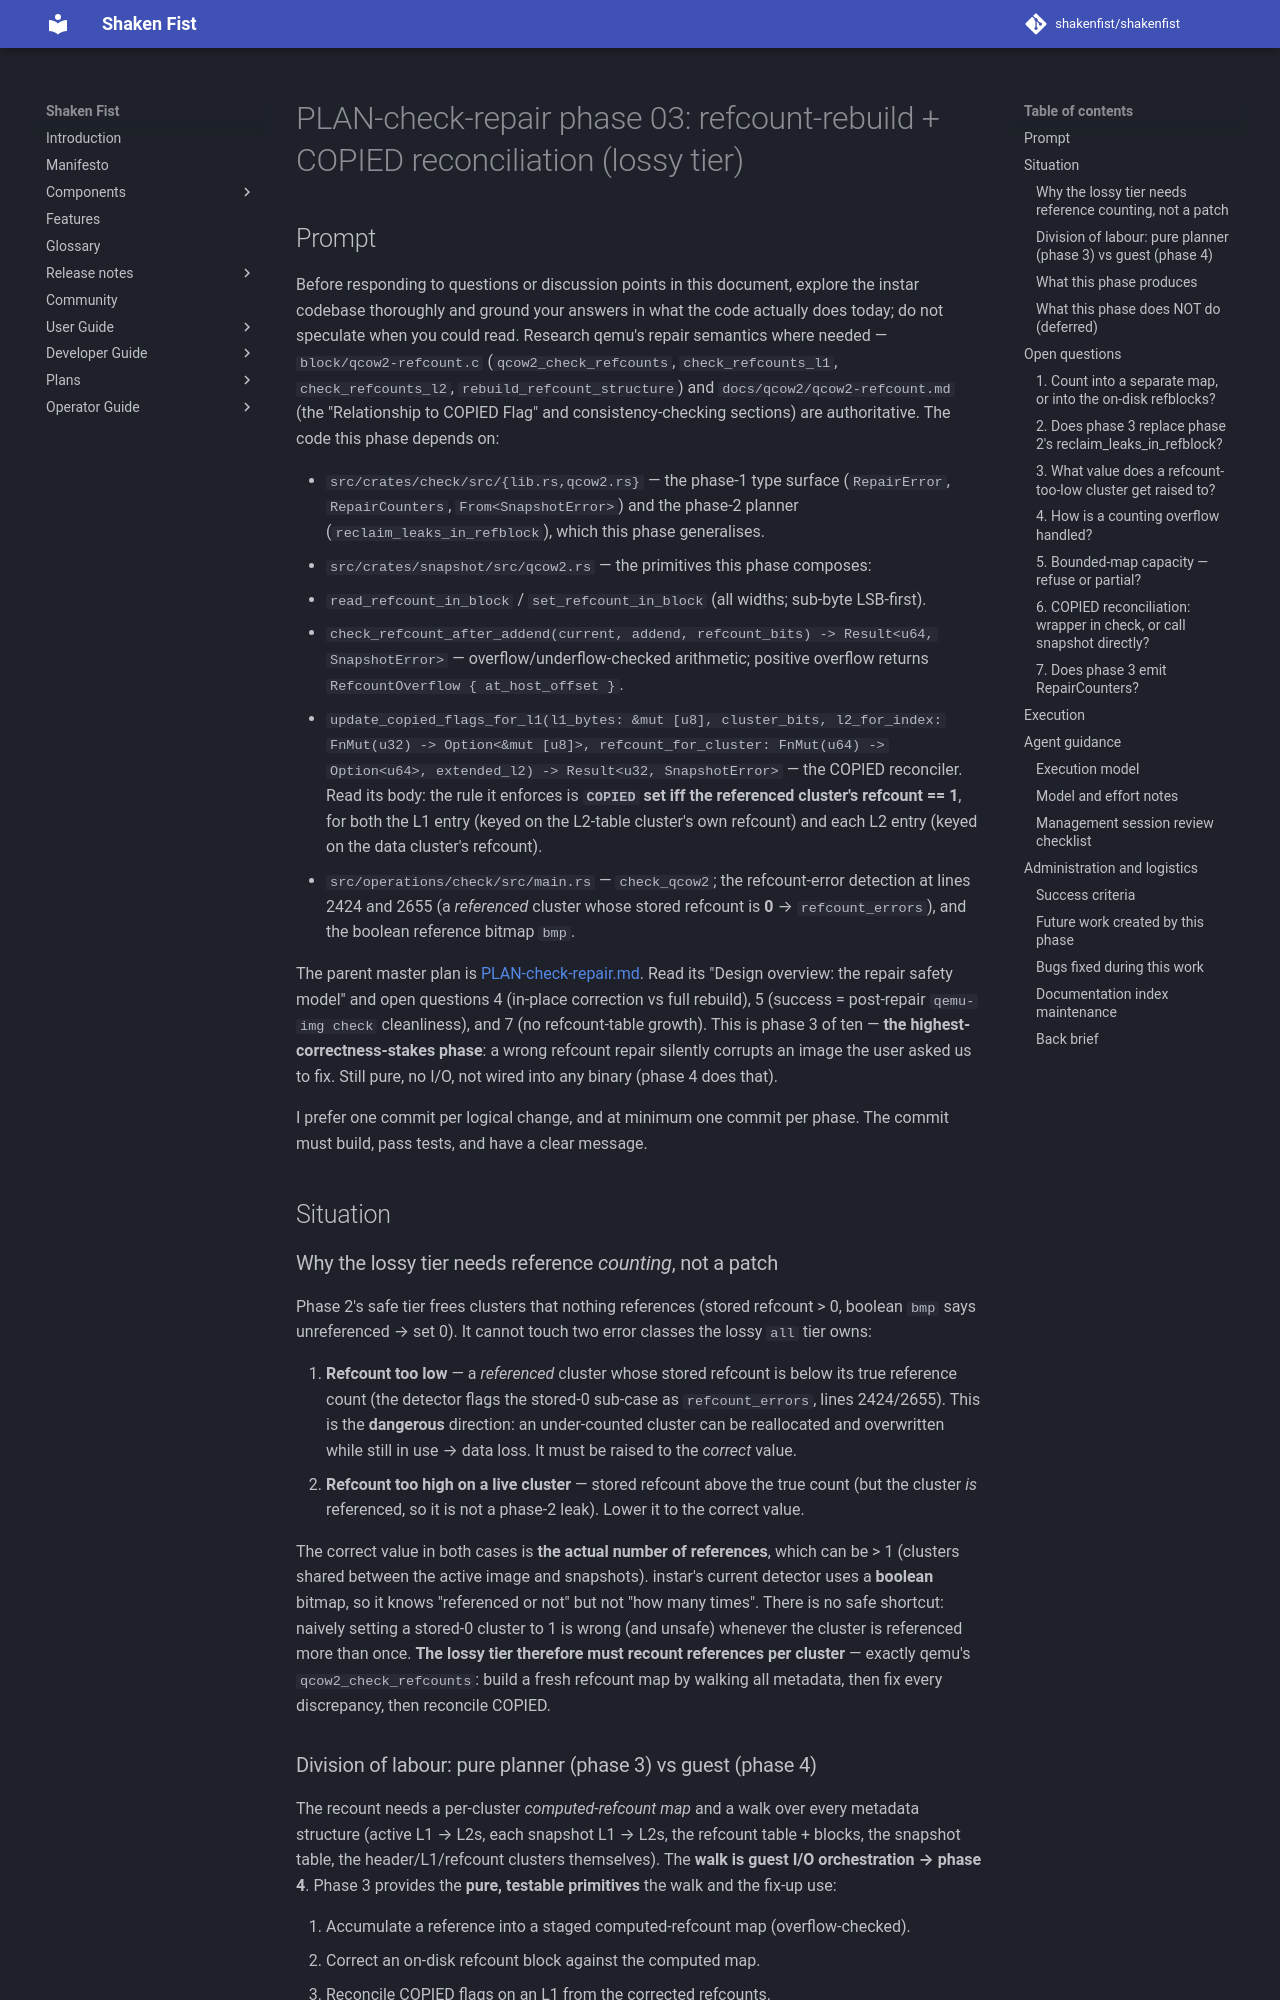

repository: shakenfist/shakenfist · page: components/instar/plans/PLAN-check-repair-phase-03-refcount-planner/index.html · generator: mkdocs

# PLAN-check-repair phase 03: refcount-rebuild + COPIED reconciliation (lossy tier)

## Prompt

Before responding to questions or discussion points in this
document, explore the instar codebase thoroughly and ground your
answers in what the code actually does today; do not speculate
when you could read. Research qemu's repair semantics where
needed — `block/qcow2-refcount.c` (`qcow2_check_refcounts`,
`check_refcounts_l1`, `check_refcounts_l2`,
`rebuild_refcount_structure`) and `docs/qcow2/qcow2-refcount.md`
(the "Relationship to COPIED Flag" and consistency-checking
sections) are authoritative. The code this phase depends on:

- `src/crates/check/src/{lib.rs,qcow2.rs}` — the phase-1 type
  surface (`RepairError`, `RepairCounters`, `From<SnapshotError>`)
  and the phase-2 planner (`reclaim_leaks_in_refblock`), which
  this phase generalises.
- `src/crates/snapshot/src/qcow2.rs` — the primitives this phase
  composes:
  - `read_refcount_in_block` / `set_refcount_in_block` (all
    widths; sub-byte LSB-first).
  - `check_refcount_after_addend(current, addend, refcount_bits)
    -> Result<u64, SnapshotError>` — overflow/underflow-checked
    arithmetic; positive overflow returns
    `RefcountOverflow { at_host_offset }`.
  - `update_copied_flags_for_l1(l1_bytes: &mut [u8], cluster_bits,
    l2_for_index: FnMut(u32) -> Option<&mut [u8]>,
    refcount_for_cluster: FnMut(u64) -> Option<u64>, extended_l2)
    -> Result<u32, SnapshotError>` — the COPIED reconciler. Read
    its body: the rule it enforces is **`COPIED` set iff the
    referenced cluster's refcount == 1**, for both the L1 entry
    (keyed on the L2-table cluster's own refcount) and each L2
    entry (keyed on the data cluster's refcount).
- `src/operations/check/src/main.rs` — `check_qcow2`; the
  refcount-error detection at lines 2424 and 2655 (a *referenced*
  cluster whose stored refcount is **0** → `refcount_errors`),
  and the boolean reference bitmap `bmp`.

The parent master plan is
[PLAN-check-repair.md](/components/instar/plans/PLAN-check-repair/). Read its "Design
overview: the repair safety model" and open questions 4
(in-place correction vs full rebuild), 5 (success = post-repair
`qemu-img check` cleanliness), and 7 (no refcount-table growth).
This is phase 3 of ten — **the highest-correctness-stakes phase**:
a wrong refcount repair silently corrupts an image the user asked
us to fix. Still pure, no I/O, not wired into any binary (phase 4
does that).

I prefer one commit per logical change, and at minimum one commit
per phase. The commit must build, pass tests, and have a clear
message.

## Situation

### Why the lossy tier needs reference *counting*, not a patch

Phase 2's safe tier frees clusters that nothing references
(stored refcount > 0, boolean `bmp` says unreferenced → set 0).
It cannot touch two error classes the lossy `all` tier owns:

1. **Refcount too low** — a *referenced* cluster whose stored
   refcount is below its true reference count (the detector flags
   the stored-0 sub-case as `refcount_errors`, lines 2424/2655).
   This is the **dangerous** direction: an under-counted cluster
   can be reallocated and overwritten while still in use → data
   loss. It must be raised to the *correct* value.
2. **Refcount too high on a live cluster** — stored refcount
   above the true count (but the cluster *is* referenced, so it
   is not a phase-2 leak). Lower it to the correct value.

The correct value in both cases is **the actual number of
references**, which can be > 1 (clusters shared between the
active image and snapshots). instar's current detector uses a
**boolean** bitmap, so it knows "referenced or not" but not "how
many times". There is no safe shortcut: naively setting a
stored-0 cluster to 1 is wrong (and unsafe) whenever the cluster
is referenced more than once. **The lossy tier therefore must
recount references per cluster** — exactly qemu's
`qcow2_check_refcounts`: build a fresh refcount map by walking
all metadata, then fix every discrepancy, then reconcile COPIED.
